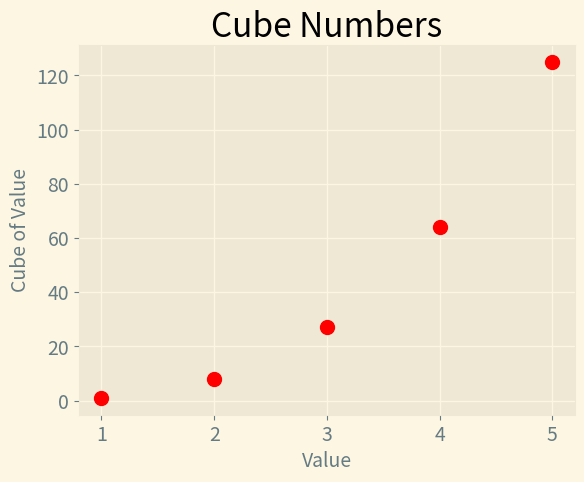

This figure's Python source:
import matplotlib.pyplot as plt

x_values = [1, 2, 3, 4, 5]
y_values = [1, 8, 27, 64, 125] #Cubes of x_values

plt.style.use('Solarize_Light2')

fig, ax = plt.subplots() #set the canvas and plane for the plot to be drawn

ax.scatter(x_values, y_values, color='red', s=100)

ax.set_title('Cube Numbers', fontsize=24)
ax.set_xlabel('Value', fontsize=14)
ax.set_ylabel('Cube of Value', fontsize=14)

ax.ticklabel_format(style='plain')

ax.tick_params(labelsize=14)

plt.savefig('cubes1_plot.png', bbox_inches='tight')